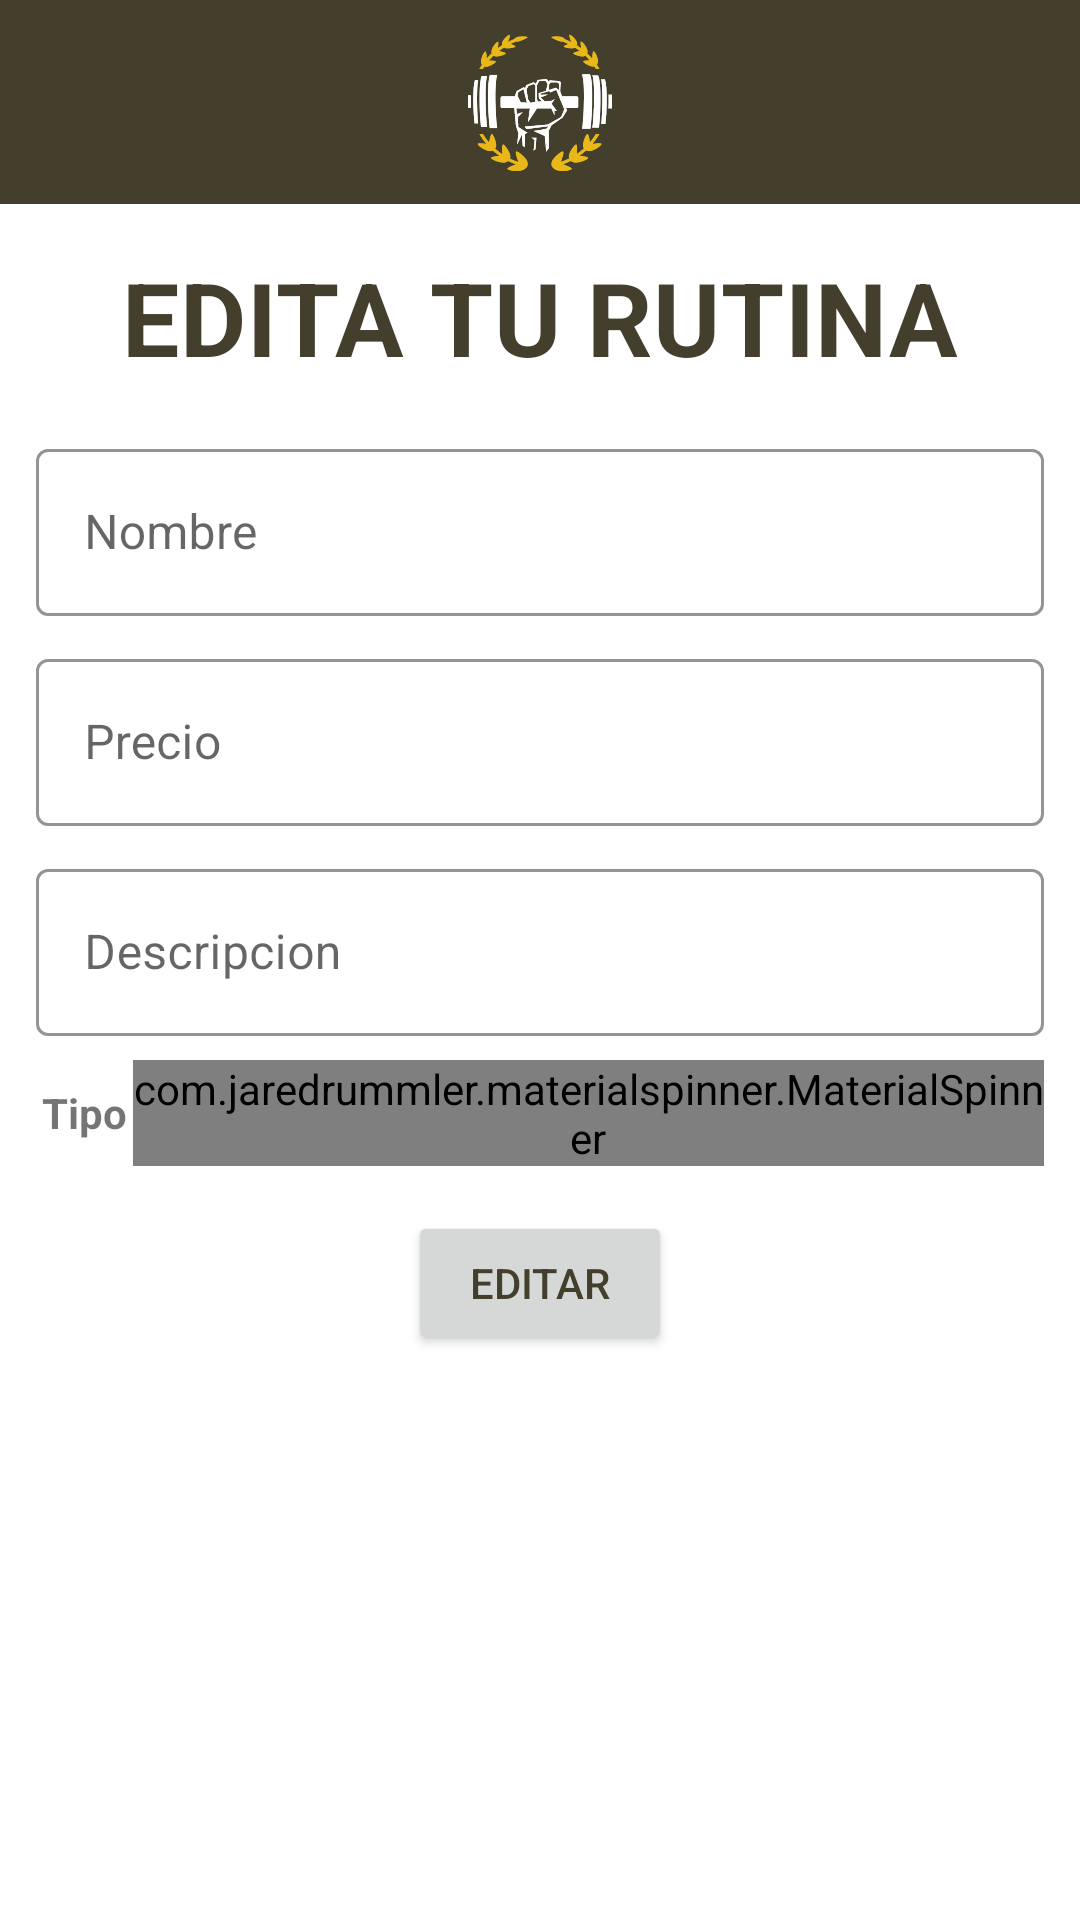

Produce the Android XML layout that renders to this screen, including the resource entries it uses.
<!-- AndroidManifest.xml: application theme AppTheme -->
<!-- res/layout/fragment_edit_routine.xml -->
<?xml version="1.0" encoding="utf-8"?>
<ScrollView
    xmlns:android="http://schemas.android.com/apk/res/android"
    xmlns:app="http://schemas.android.com/apk/res-auto"
    xmlns:tools="http://schemas.android.com/tools"
    android:layout_width="match_parent"
    android:layout_height="match_parent"
    android:background="@color/loginPageBackgroundColor"
    tools:context=".ui.Routine.EditRoutineFragment"
    >

    <LinearLayout xmlns:android="http://schemas.android.com/apk/res/android"
        xmlns:tools="http://schemas.android.com/tools"
        android:layout_width="match_parent"
        android:layout_height="match_parent"
        android:orientation="vertical"
        tools:context=".ui.Routine.EditRoutineFragment">


        <LinearLayout
            android:layout_width="match_parent"
            android:layout_height="wrap_content"
            android:background="@color/textColorPrimary"
            android:layout_marginBottom="15dp">

            <ImageView
                android:layout_width="match_parent"
                android:layout_height="wrap_content"
                android:src="@mipmap/logo"
                android:layout_gravity="center_horizontal"
                android:padding="10dp"

                />

        </LinearLayout>
        <TextView
            android:layout_width="match_parent"
            android:layout_height="wrap_content"
            android:text="Edita Tu RUTINA"
            android:layout_marginBottom="15dp"
            android:textAppearance="@style/TextAppearance.Shrine.Title"

            android:gravity="center_horizontal"/>
        <com.google.android.material.textfield.TextInputLayout
            style="@style/Widget.Shrine.TextInputLayout"
            android:layout_width="match_parent"
            android:layout_height="wrap_content"
            android:layout_marginRight="12dp"
            android:layout_marginLeft="12dp"
            android:hint="@string/routine_register_name_input_text">

            <com.google.android.material.textfield.TextInputEditText
                android:id="@+id/txtInputNameEditRoutine"
                android:layout_width="match_parent"
                android:layout_height="wrap_content"
                android:inputType="text"
                android:maxLines="1" />
        </com.google.android.material.textfield.TextInputLayout>


        <com.google.android.material.textfield.TextInputLayout

            style="@style/Widget.Shrine.TextInputLayout"
            android:layout_width="match_parent"
            android:layout_height="wrap_content"
            android:layout_marginRight="12dp"
            android:layout_marginLeft="12dp"
            android:hint="@string/routine__register_price_input_text">

            <com.google.android.material.textfield.TextInputEditText
                android:id="@+id/txtInputPriceEditRoutine"
                android:layout_width="match_parent"
                android:layout_height="wrap_content"
                android:inputType="number"
                android:maxLines="1" />
        </com.google.android.material.textfield.TextInputLayout>

        <com.google.android.material.textfield.TextInputLayout

            style="@style/Widget.Shrine.TextInputLayout"
            android:layout_width="match_parent"
            android:layout_height="wrap_content"
            android:layout_marginRight="12dp"
            android:layout_marginLeft="12dp"
            android:hint="@string/routine__register_description_input_text">

            <com.google.android.material.textfield.TextInputEditText
                android:id="@+id/txtInputDescriptionEditRoutine"
                android:layout_width="match_parent"
                android:layout_height="wrap_content"
                android:inputType="text"
                android:maxLines="1" />
        </com.google.android.material.textfield.TextInputLayout>



        <LinearLayout
            android:orientation="horizontal"
            android:layout_width="match_parent"
            android:layout_height="wrap_content"
            android:layout_marginRight="12dp"
            android:layout_marginLeft="12dp">
            <TextView
                android:layout_width="wrap_content"
                android:layout_height="match_parent"
                android:text="Tipo"
                android:gravity="center_vertical"
                android:textStyle="bold"
                android:textSize="14dp"
                android:layout_margin="2dp"/>
            <com.jaredrummler.materialspinner.MaterialSpinner
                android:id="@+id/spinnerEditRoutine"
                android:layout_width="match_parent"
                android:layout_height="wrap_content"/>
        </LinearLayout>
        <Button
            android:id="@+id/btnRoutineEdit"
            android:layout_width="wrap_content"
            android:layout_height="wrap_content"
            android:text="Editar"
            android:layout_marginTop="15dp"
            android:layout_gravity="center_horizontal"/>



    </LinearLayout>
</ScrollView>
<!-- resources referenced by this layout -->
<resources>
  <color name="loginPageBackgroundColor">#FFFFFF</color>
  <color name="textColorPrimary">#443F2C</color>
  <!-- mipmap logo: png bitmap (mipmap-hdpi, 5683 bytes) -->
  <string name="routine__register_description_input_text">Descripcion</string>
  <string name="routine__register_price_input_text">Precio</string>
  <string name="routine_register_name_input_text">Nombre</string>
  <style name="TextAppearance.Shrine.Title" parent="TextAppearance.MaterialComponents.Headline4">
          <item name="textAllCaps">true</item>
          <item name="android:textStyle">bold</item>
          <item name="android:textColor">?android:attr/textColorPrimary</item>
      </style>
  <style name="Widget.Shrine.TextInputLayout" parent="Widget.MaterialComponents.TextInputLayout.OutlinedBox">
          <item name="hintTextAppearance">@style/TextAppearance.Shrine.TextInputLayout.HintText</item>
          <item name="hintTextColor">@color/textColorPrimary</item>
          <item name="android:paddingBottom">8dp</item>
          <item name="boxStrokeColor">@color/textInputOutlineColor</item>
      </style>
  <style name="AppTheme" parent="Theme.MaterialComponents.Light.DarkActionBar">
          
          <item name="colorPrimary">@color/colorPrimary</item>
          <item name="colorPrimaryDark">@color/colorPrimaryDark</item>
          <item name="colorSecondary">@color/colorSecondary</item>
          <item name="colorAccent">@color/colorAccent</item>
          <item name="android:windowLightStatusBar" tools:targetApi="m">true</item>
          <item name="android:textColorPrimary">@color/textColorPrimary</item>
          <item name="android:textColorPrimaryInverse">@color/textColorPrimaryInverse</item>
      </style>
  <style name="TextAppearance.Shrine.TextInputLayout.HintText" parent="TextAppearance.MaterialComponents.Subtitle2">
          <item name="android:textColor">?android:attr/textColorPrimary</item>
      </style>
  <color name="textInputOutlineColor">#FDCE25</color>
  <color name="colorPrimary">#F1C512</color>
  <color name="colorPrimaryDark">#2E2E28</color>
  <color name="colorSecondary">#3C3C31</color>
  <color name="colorAccent">#262227</color>
  <color name="textColorPrimaryInverse">#E2DEDE</color>
</resources>
